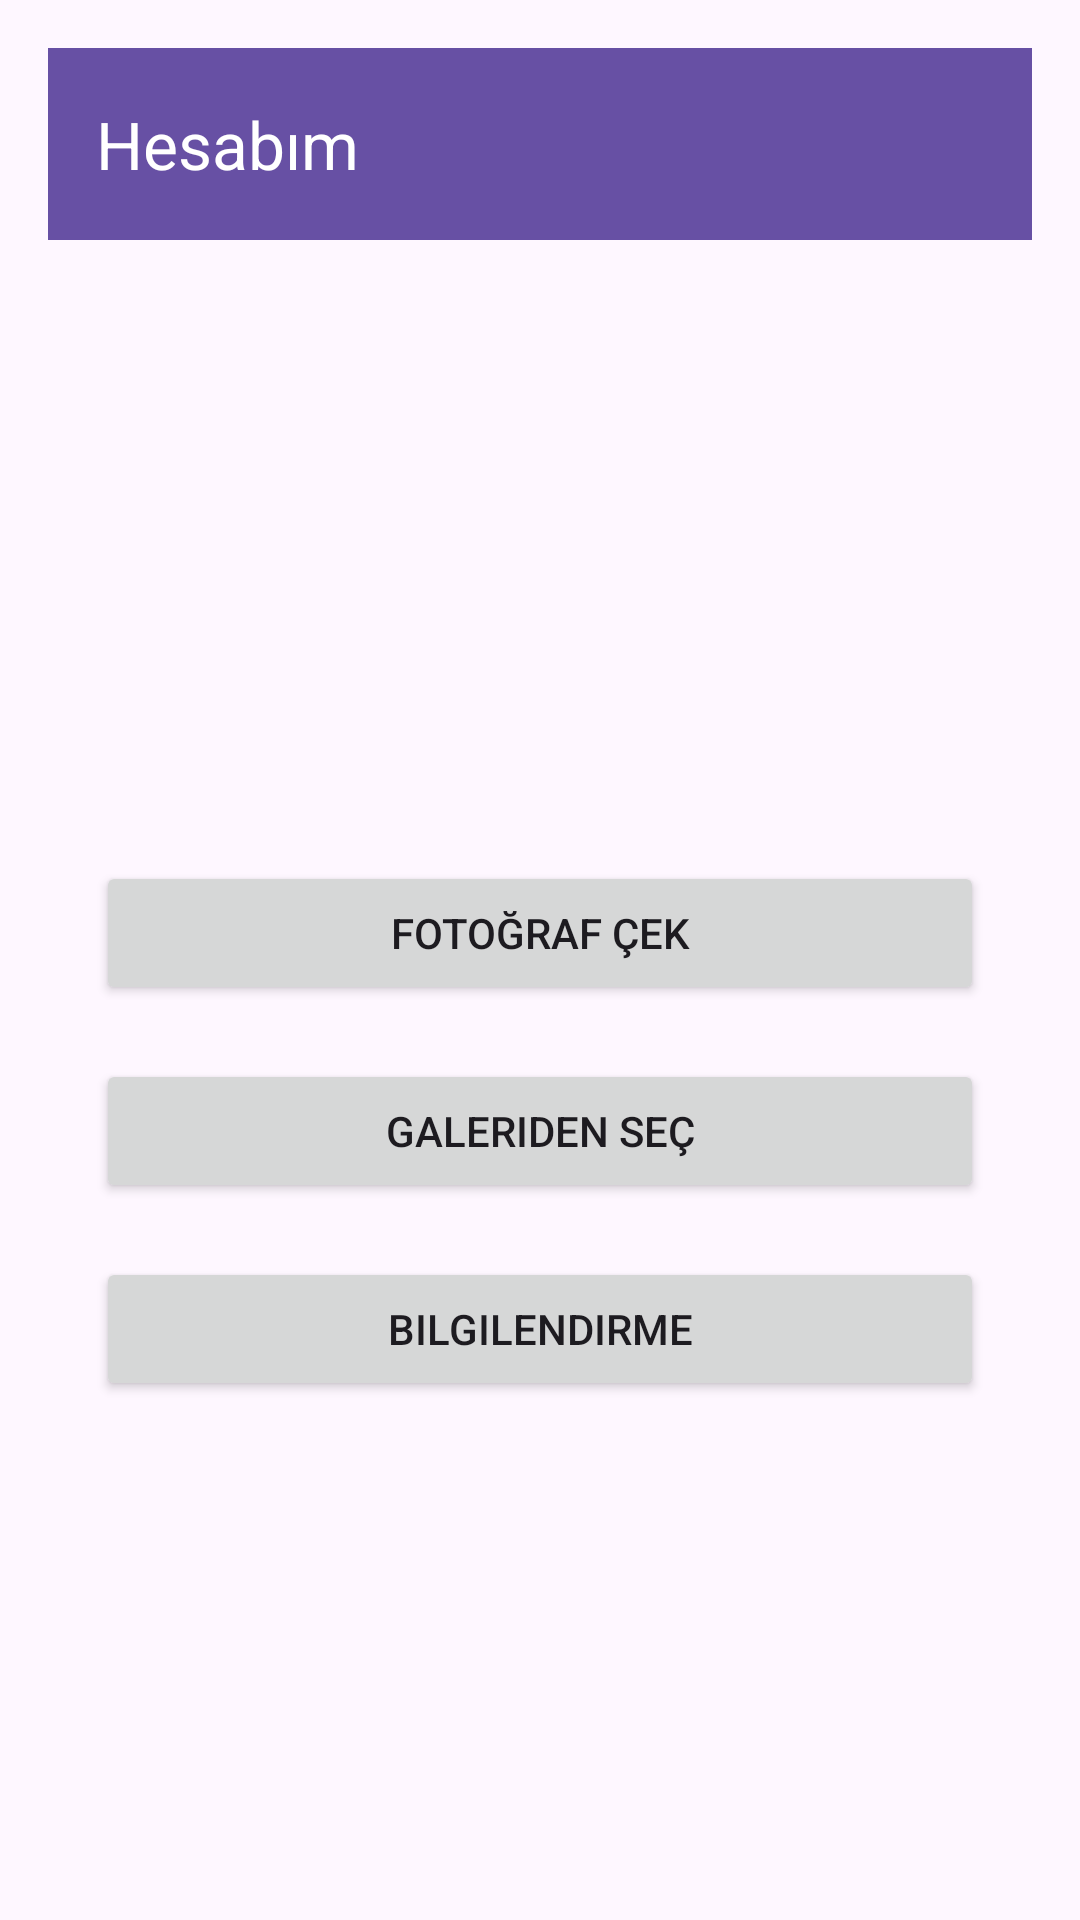

Reconstruct the res/layout file that produces this screen, plus the resources it refers to.
<!-- AndroidManifest.xml: application theme Theme.DruggerApplication -->
<!-- res/layout/home_activity.xml -->
<androidx.coordinatorlayout.widget.CoordinatorLayout
xmlns:android="http://schemas.android.com/apk/res/android"
xmlns:tools="http://schemas.android.com/tools"
android:layout_width="match_parent"
android:layout_height="match_parent"
xmlns:app="http://schemas.android.com/apk/res-auto"
android:padding="16dp"
tools:context=".HomeActivity">

<com.google.android.material.appbar.AppBarLayout
    android:layout_width="match_parent"
    android:layout_height="wrap_content">

    <com.google.android.material.appbar.MaterialToolbar
        android:id="@+id/toolbar"
        android:layout_width="match_parent"
        android:layout_height="?attr/actionBarSize"
        android:background="?attr/colorPrimary"
        app:title="Hesabım"
        app:titleTextColor="@android:color/white"
        app:theme="@style/ThemeOverlay.AppCompat.Dark.ActionBar"
        android:onClick="showAccountPopup" />

</com.google.android.material.appbar.AppBarLayout>

    <RelativeLayout xmlns:android="http://schemas.android.com/apk/res/android"
        xmlns:tools="http://schemas.android.com/tools"
        android:layout_width="match_parent"
        android:layout_height="match_parent"
        xmlns:app="http://schemas.android.com/apk/res-auto"
        android:padding="16dp"
        tools:context=".HomeActivity">


        <Button
            android:id="@+id/btnTakePhoto"
            android:layout_width="match_parent"
            android:layout_height="wrap_content"
            android:layout_alignParentTop="true"
            android:layout_marginTop="255dp"
            android:text="Fotoğraf Çek" />

        <Button
            android:id="@+id/btnChooseFromGallery"
            android:layout_width="match_parent"
            android:layout_height="wrap_content"
            android:layout_below="@id/btnTakePhoto"
            android:layout_marginTop="18dp"
            android:text="Galeriden Seç" />

        <Button
            android:id="@+id/bilgilendirme"
            android:layout_width="match_parent"
            android:layout_height="wrap_content"
            android:layout_below="@id/btnChooseFromGallery"
            android:layout_marginTop="18dp"
            android:text="Bilgilendirme" />



    </RelativeLayout>

</androidx.coordinatorlayout.widget.CoordinatorLayout>
<!-- resources referenced by this layout -->
<resources>
  <style name="Theme.DruggerApplication" parent="Base.Theme.DruggerApplication" />
  <style name="Base.Theme.DruggerApplication" parent="Theme.Material3.DayNight.NoActionBar">
          
          
      </style>
</resources>
